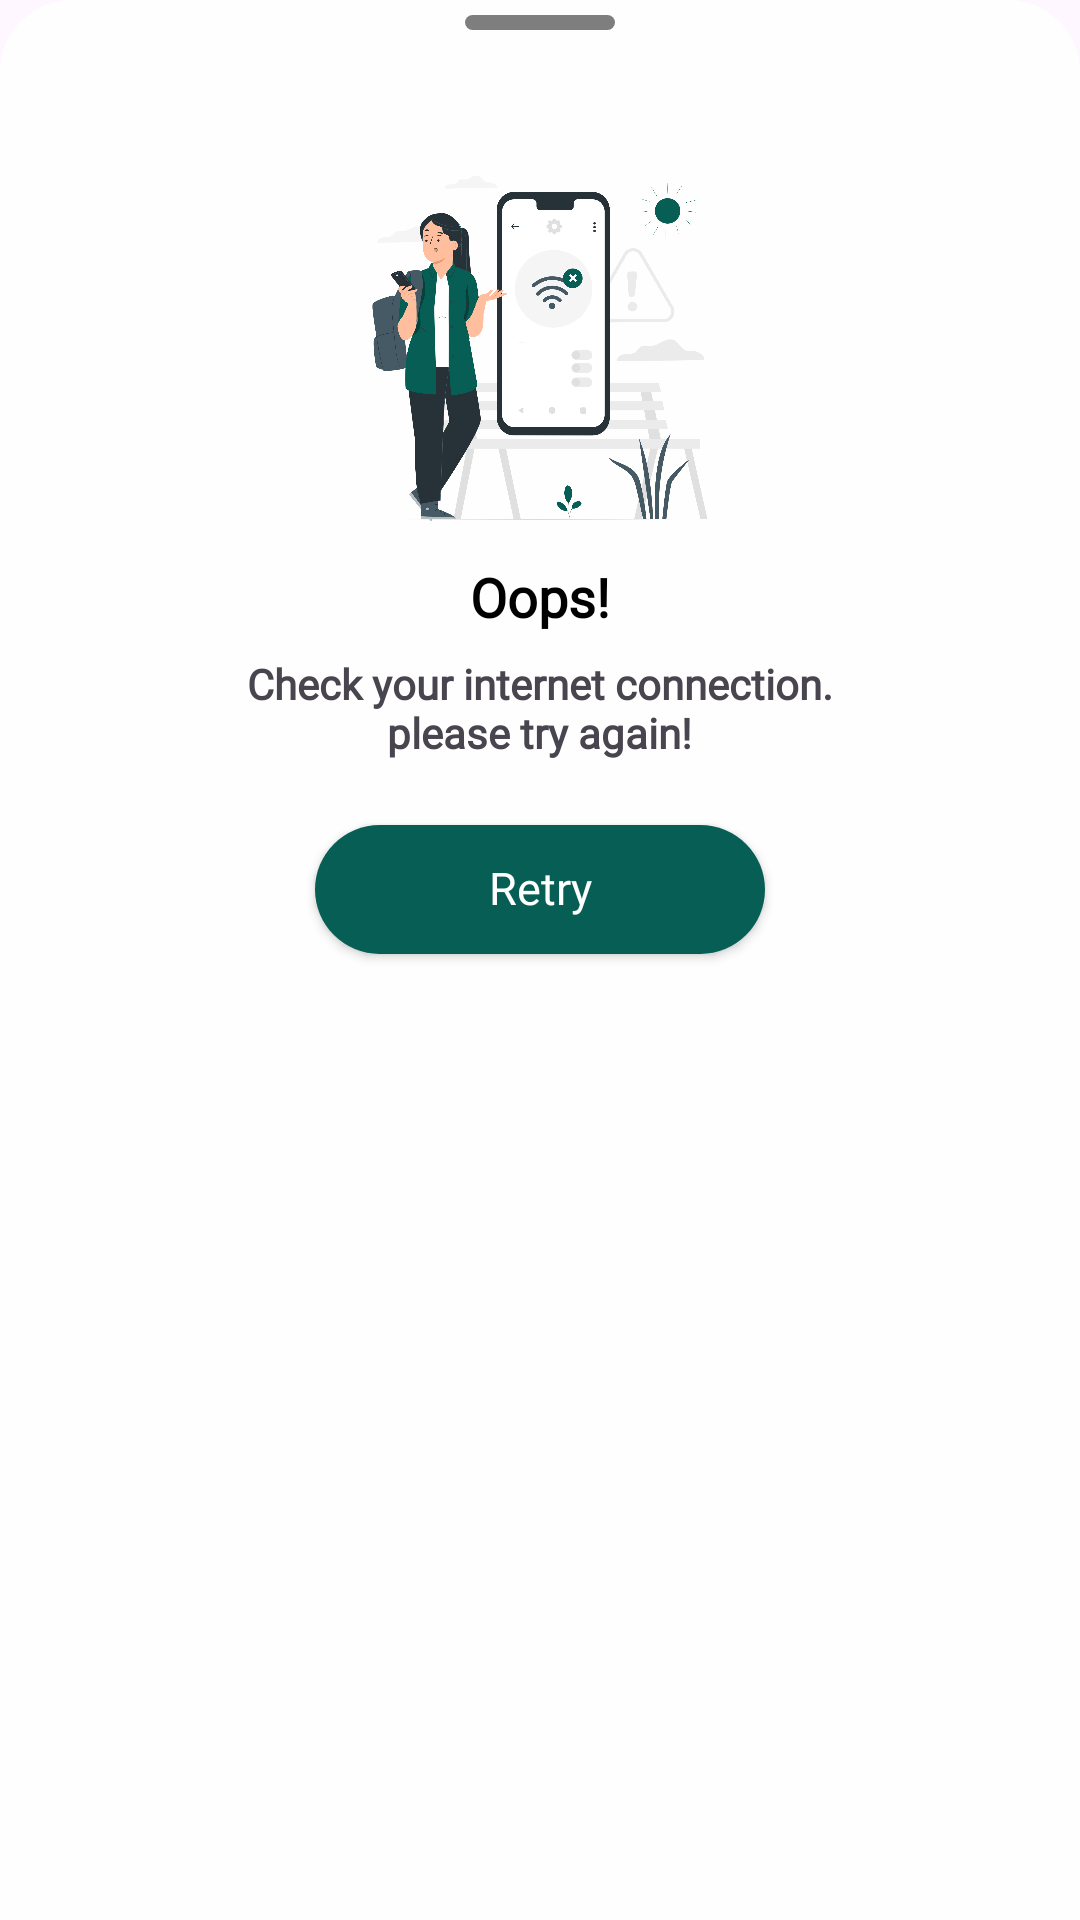

Here is an Android app screen rendered from its layout file. Give the layout XML and the strings, colors and styles it references.
<!-- AndroidManifest.xml: application theme Theme.StatusSaver -->
<!-- res/layout/no_internet.xml -->
<?xml version="1.0" encoding="utf-8"?>
<LinearLayout xmlns:android="http://schemas.android.com/apk/res/android"
    xmlns:app="http://schemas.android.com/apk/res-auto"
    xmlns:tools="http://schemas.android.com/tools"
    android:id="@+id/ll_no_internet"
    android:layout_width="match_parent"
    android:layout_height="match_parent"
    android:background="@drawable/bottomsheet_background"
    android:layout_gravity="center_horizontal"
    android:orientation="vertical">

    <LinearLayout
        android:layout_width="match_parent"
        android:layout_height="wrap_content"
        android:layout_gravity="center"
        android:layout_marginBottom="30dp"
        android:gravity="center"
        android:orientation="vertical">
        <View
            android:layout_width="50dp"
            android:layout_height="5dp"
            android:layout_marginTop="5dp"
            android:background="@drawable/bottomsheet_stick_background"
            app:layout_constraintBottom_toTopOf="@+id/textView9"
            app:layout_constraintEnd_toEndOf="parent"
            app:layout_constraintStart_toStartOf="parent"
            app:layout_constraintTop_toTopOf="parent"
            tools:ignore="MissingConstraints" />

        <TextView
            android:layout_width="match_parent"
            android:layout_height="wrap_content"
            android:fontFamily="sans-serif-condensed-light"

            android:textAlignment="center"
            android:textColor="@color/black"
            android:textSize="25sp"
            android:textStyle="bold" />

        <ImageView
            android:layout_width="200dp"
            android:layout_height="150dp"
            android:layout_gravity="center_horizontal"
            android:gravity="center_horizontal"
            android:padding="10dp"
            android:src="@drawable/no_internet" />

        <TextView
            android:layout_width="wrap_content"
            android:layout_height="wrap_content"
            android:fontFamily="@font/poppins_extrabold"
            android:text="Oops!"
            android:textColor="@color/black"
            android:textSize="18sp"
            android:textStyle="bold" />

        <TextView
            android:id="@+id/tv1"
            android:layout_width="wrap_content"
            android:layout_height="wrap_content"
            android:layout_marginTop="10dp"
            android:fontFamily="@font/poppins_bold"
            android:text="Check your internet connection."
            android:textSize="14sp"
            android:textStyle="bold" />

        <TextView
            android:id="@+id/tv2"
            android:layout_width="wrap_content"
            android:layout_height="wrap_content"
            android:fontFamily="@font/poppins_bold"
            android:text="please try again!"
            android:textSize="14sp"
            android:textStyle="bold" />

        <androidx.appcompat.widget.AppCompatButton
            android:id="@+id/btn_no_internet2"
            android:layout_width="150dp"
            android:layout_height="43dp"
            android:layout_marginTop="22dp"
            android:layout_marginBottom="15dp"
            android:background="@drawable/bg_open_whatsapp"

            android:fontFamily="@font/poppins_bold"
            android:text="Retry"
            android:textAllCaps="false"
            android:textColor="@color/white"

            android:textSize="15sp"

            />
    </LinearLayout>

</LinearLayout>

    
    
    
    
    

    
    
    
    
    
    
    
    
    
    
    

    
    
    
    

    
    
    
    
    

    
    
    
    
    
    
    
    
    
    
    
    
    
    

    
    
    
    
    

    
    
    
    
    
    
    
    
    
    
    
    
    
    

    
    
    
    
    

    
    
    
    
    
    
    
    
    
    
    
    
    
    

    
    
    
    
    

    
    
    
    
    
    
    
    
    
    
    
    
    
    

    
    
    
    
    

    
    
    
    
    
    
    
    
    
    
    
    
    
    

    
    
    
    
    

    
    
    
    
    
    
    
    
    
<!-- resources referenced by this layout -->
<resources>
  <color name="black">#FF000000</color>
  <color name="white">#FFFFFFFF</color>
  <!-- drawable bg_open_whatsapp (drawable) -->
  <?xml version="1.0" encoding="utf-8"?>
  <ripple xmlns:android="http://schemas.android.com/apk/res/android" xmlns:app="http://schemas.android.com/apk/res-auto" xmlns:aapt="http://schemas.android.com/aapt" android:color="#b6b7b8">
      <item>
          <shape android:shape="rectangle">
              <solid android:color="@color/colorPrimary"/>
              <corners android:radius="35dp"/>
          </shape>
      </item>
  </ripple>
  <!-- drawable bottomsheet_background (drawable) -->
  <?xml version="1.0" encoding="utf-8"?>
  <shape xmlns:android="http://schemas.android.com/apk/res/android"
      >
  
      <gradient
          android:angle="-45"
          android:endColor="@color/gray"
          android:startColor="@color/gray" />
      <corners
          android:topLeftRadius="24dp"
          android:topRightRadius="24dp" />
  </shape>
  <!-- drawable bottomsheet_stick_background (drawable) -->
  <?xml version="1.0" encoding="utf-8"?>
  <shape xmlns:android="http://schemas.android.com/apk/res/android" android:shape="rectangle">
  
      <solid android:color="#80000000"/>
      <corners android:radius="10dp"/>
  
  </shape>
  <!-- drawable no_internet: png bitmap (drawable, 376904 bytes) -->
  <style name="Theme.StatusSaver" parent="Base.Theme.StatusSaver" />
  <color name="colorPrimary">#075E54</color>
  <color name="gray">#CCFFFFFF</color>
  <style name="Base.Theme.StatusSaver" parent="Theme.Material3.Light.NoActionBar">
          
          <item name="colorPrimary">@color/colorPrimary</item>
          <item name="colorPrimaryVariant">@color/colorPrimary</item>
          <item name="android:statusBarColor">?attr/colorPrimary</item>
  
  
          <item name="android:includeFontPadding">false</item>
      </style>
</resources>
